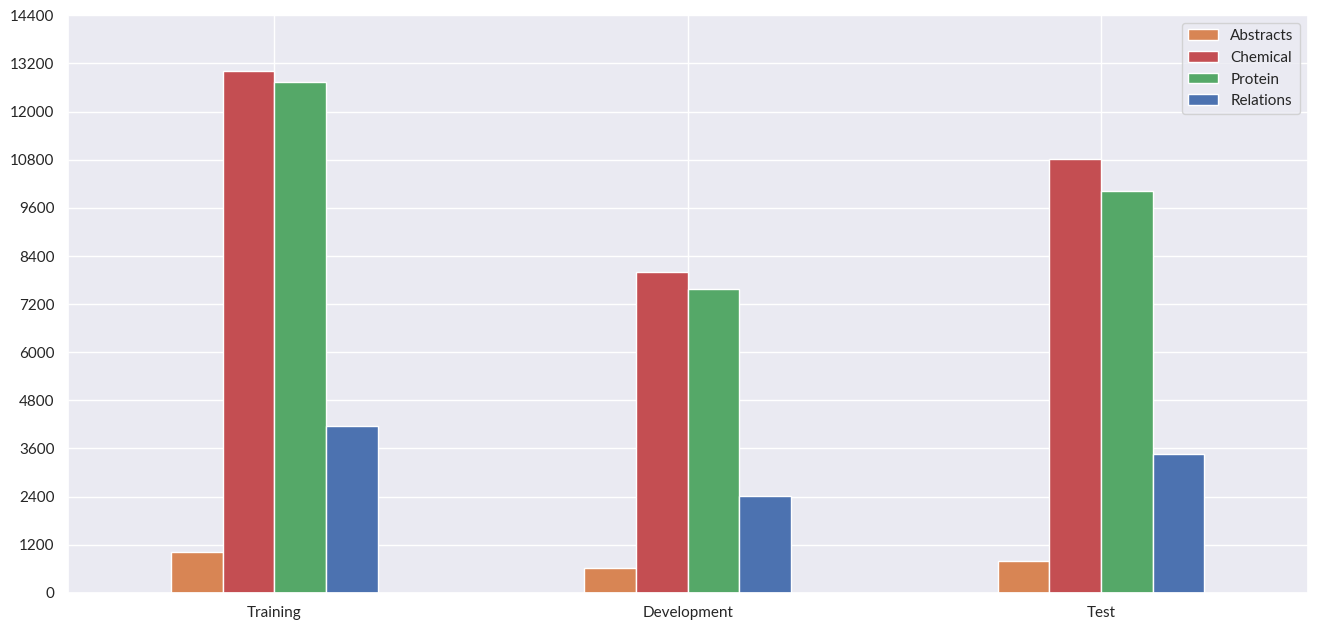

Python code for this plot:
#!/usr/bin/env python3
# -*- coding: utf-8 -*-

#
# Aim: make a plot with the ChemProt dataset statistics.
#
# Reference:
# https://matplotlib.org/3.2.0/gallery/units/bar_unit_demo.html
#

import matplotlib.pyplot as plt
from matplotlib import font_manager
from matplotlib.ticker import FuncFormatter
import numpy as np
import seaborn as sns; sns.set()


font_path = '/usr/share/fonts/truetype/lato/Lato-Regular.ttf'
font_manager.fontManager.addfont(font_path)
prop = font_manager.FontProperties(fname=font_path)

plt.rcParams['font.family'] = 'serif'
plt.rcParams['font.serif'] = prop.get_name()
# plt.rcParams.update({'font.size': 22})

# https://matplotlib.org/3.1.0/gallery/ticks_and_spines/custom_ticker1.html
def millions(x, pos):
    return '%1.1f M' % (x / 1_000_000)


def thousands(x, pos):
    return '%1.1f K' % (x / 1_000)


groups = ['Training', 'Development', 'Test']

X = np.array([1, 3, 5])
width = 0.25

abstracts = np.array([1020, 612, 800])
chemicals = np.array([13017, 8004, 10810])
proteins = np.array([12735, 7563, 10018])
relations = np.array([4157, 2416, 3458])


fig, ax = plt.subplots()
#ax.yaxis.set_major_formatter(FuncFormatter(thousands))

#ffcdcd (original colors)
#cdffcd (original colors)
_ = ax.bar(X - 1.5 * width, abstracts, width, label='Abstracts', color='#d88554') # #ff7f0e #23373b #d88554
_ = ax.bar(X - 0.5 * width, chemicals, width, label='Chemical', color=(0.7686274509803922, 0.3058823529411765, 0.3215686274509804))
_ = ax.bar(X + 0.5 * width, proteins, width, label='Protein', color=(0.3333333333333333, 0.6588235294117647, 0.40784313725490196))
_ = ax.bar(X + 1.5 * width, relations, width, label='Relations', color=(0.2980392156862745, 0.4470588235294118, 0.6901960784313725))
_ = ax.set_yticks(np.arange(0, 15_000, 1_200))

_ = ax.set_xlim(0.0, 6.0)
_ = ax.set_xticks(X)
_ = ax.set_xticklabels(groups)
_ = ax.legend()

fig.set_size_inches(16, 7.5)

#plt.show()

# fig.savefig('001.pdf', bbox_inches='tight', pad_inches=0.0)
fig.savefig('001.pdf', pad_inches=0.5)
plt.clf()
